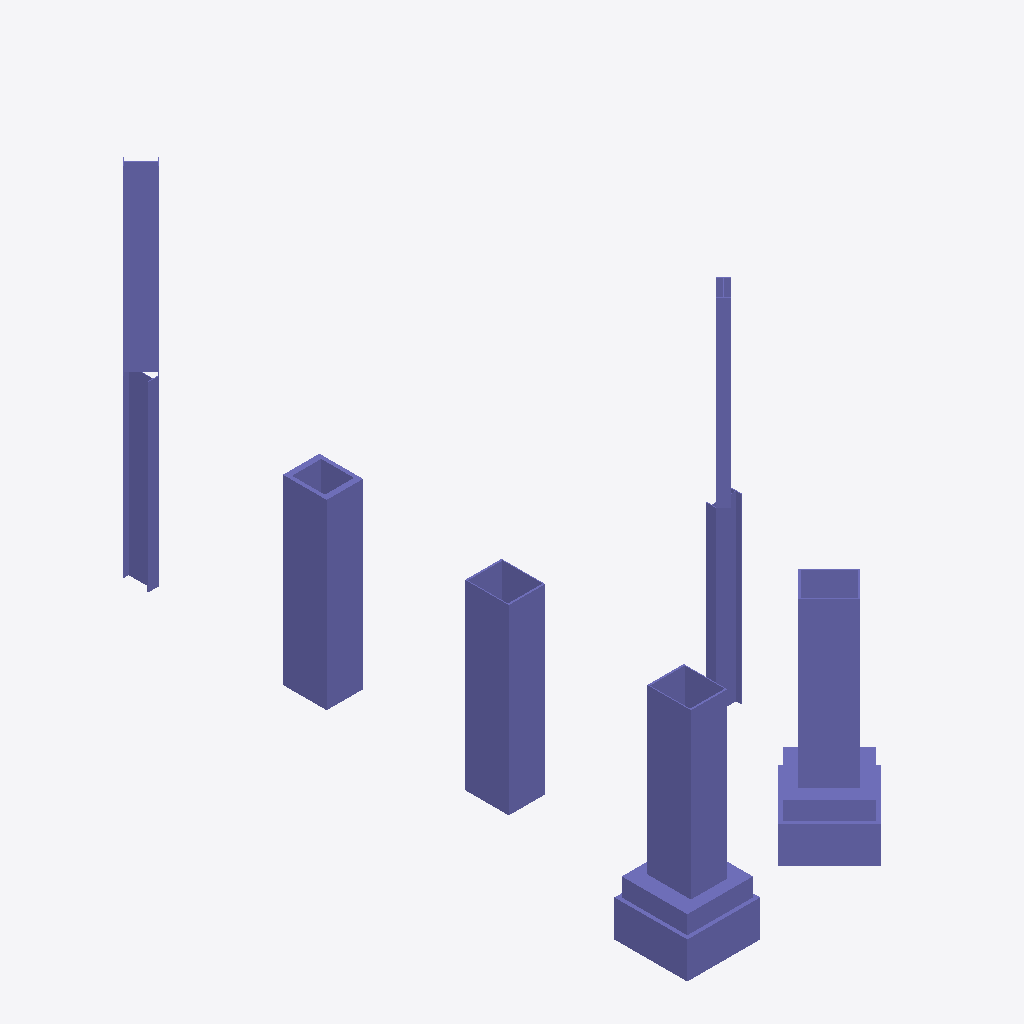
Isometric view of an IFC building model (IFC-SPF (STEP), schema IFC4, length unit millimetre), seen from the south-west, elements coloured by IFC class: 10 columns (violet).
Extent 6.5 m × 16.6 m × 11.0 m (x, y, z). Elements (10): 10 IfcColumn.

HEADER;
FILE_DESCRIPTION(('ViewDefinition[DesignTransferView]'),'2;1');
FILE_NAME('/dev/null','2026-09-11T12:00:00+00:00',(''),(''),'IfcOpenShell 0.9.0.post1','IfcOpenShell 0.9.0.post1','Nobody');
FILE_SCHEMA(('IFC4'));
ENDSEC;
DATA;
#1=IFCPROJECT('0000000000000000000000',$,'test',$,$,$,$,(#10),#5);
#12=IFCSITE('000000000000000000000F',$,'Site',$,$,$,$,$,$,$,$,$,$,$);
#13=IFCBUILDING('0000000000000000000001',$,'Building',$,$,$,$,$,$,$,$,$);
#14=IFCBUILDINGSTOREY('0000000000000000000002',$,'undefined',$,$,$,$,$,$,$);
#34=IFCCOLUMN('0000000000000000000004',$,$,$,$,#77,#72,$,$);
#78=IFCCOLUMN('0000000000000000000005',$,$,$,$,#139,#134,$,$);
#15=IFCCOLUMN('0000000000000000000003',$,$,$,$,#33,#28,$,$);
#140=IFCCOLUMN('0000000000000000000006',$,$,$,$,#158,#153,$,$);
#237=IFCCOLUMN('000000000000000000000B',$,$,$,$,#260,#255,$,$);
#261=IFCCOLUMN('000000000000000000000C',$,$,$,$,#284,#279,$,$);
#174=IFCCOLUMN('0000000000000000000008',$,$,$,$,#188,#183,$,$);
#159=IFCCOLUMN('0000000000000000000007',$,$,$,$,#173,#168,$,$);
#189=IFCCOLUMN('0000000000000000000009',$,$,$,$,#212,#207,$,$);
#213=IFCCOLUMN('000000000000000000000A',$,$,$,$,#236,#231,$,$);
ENDSEC;
